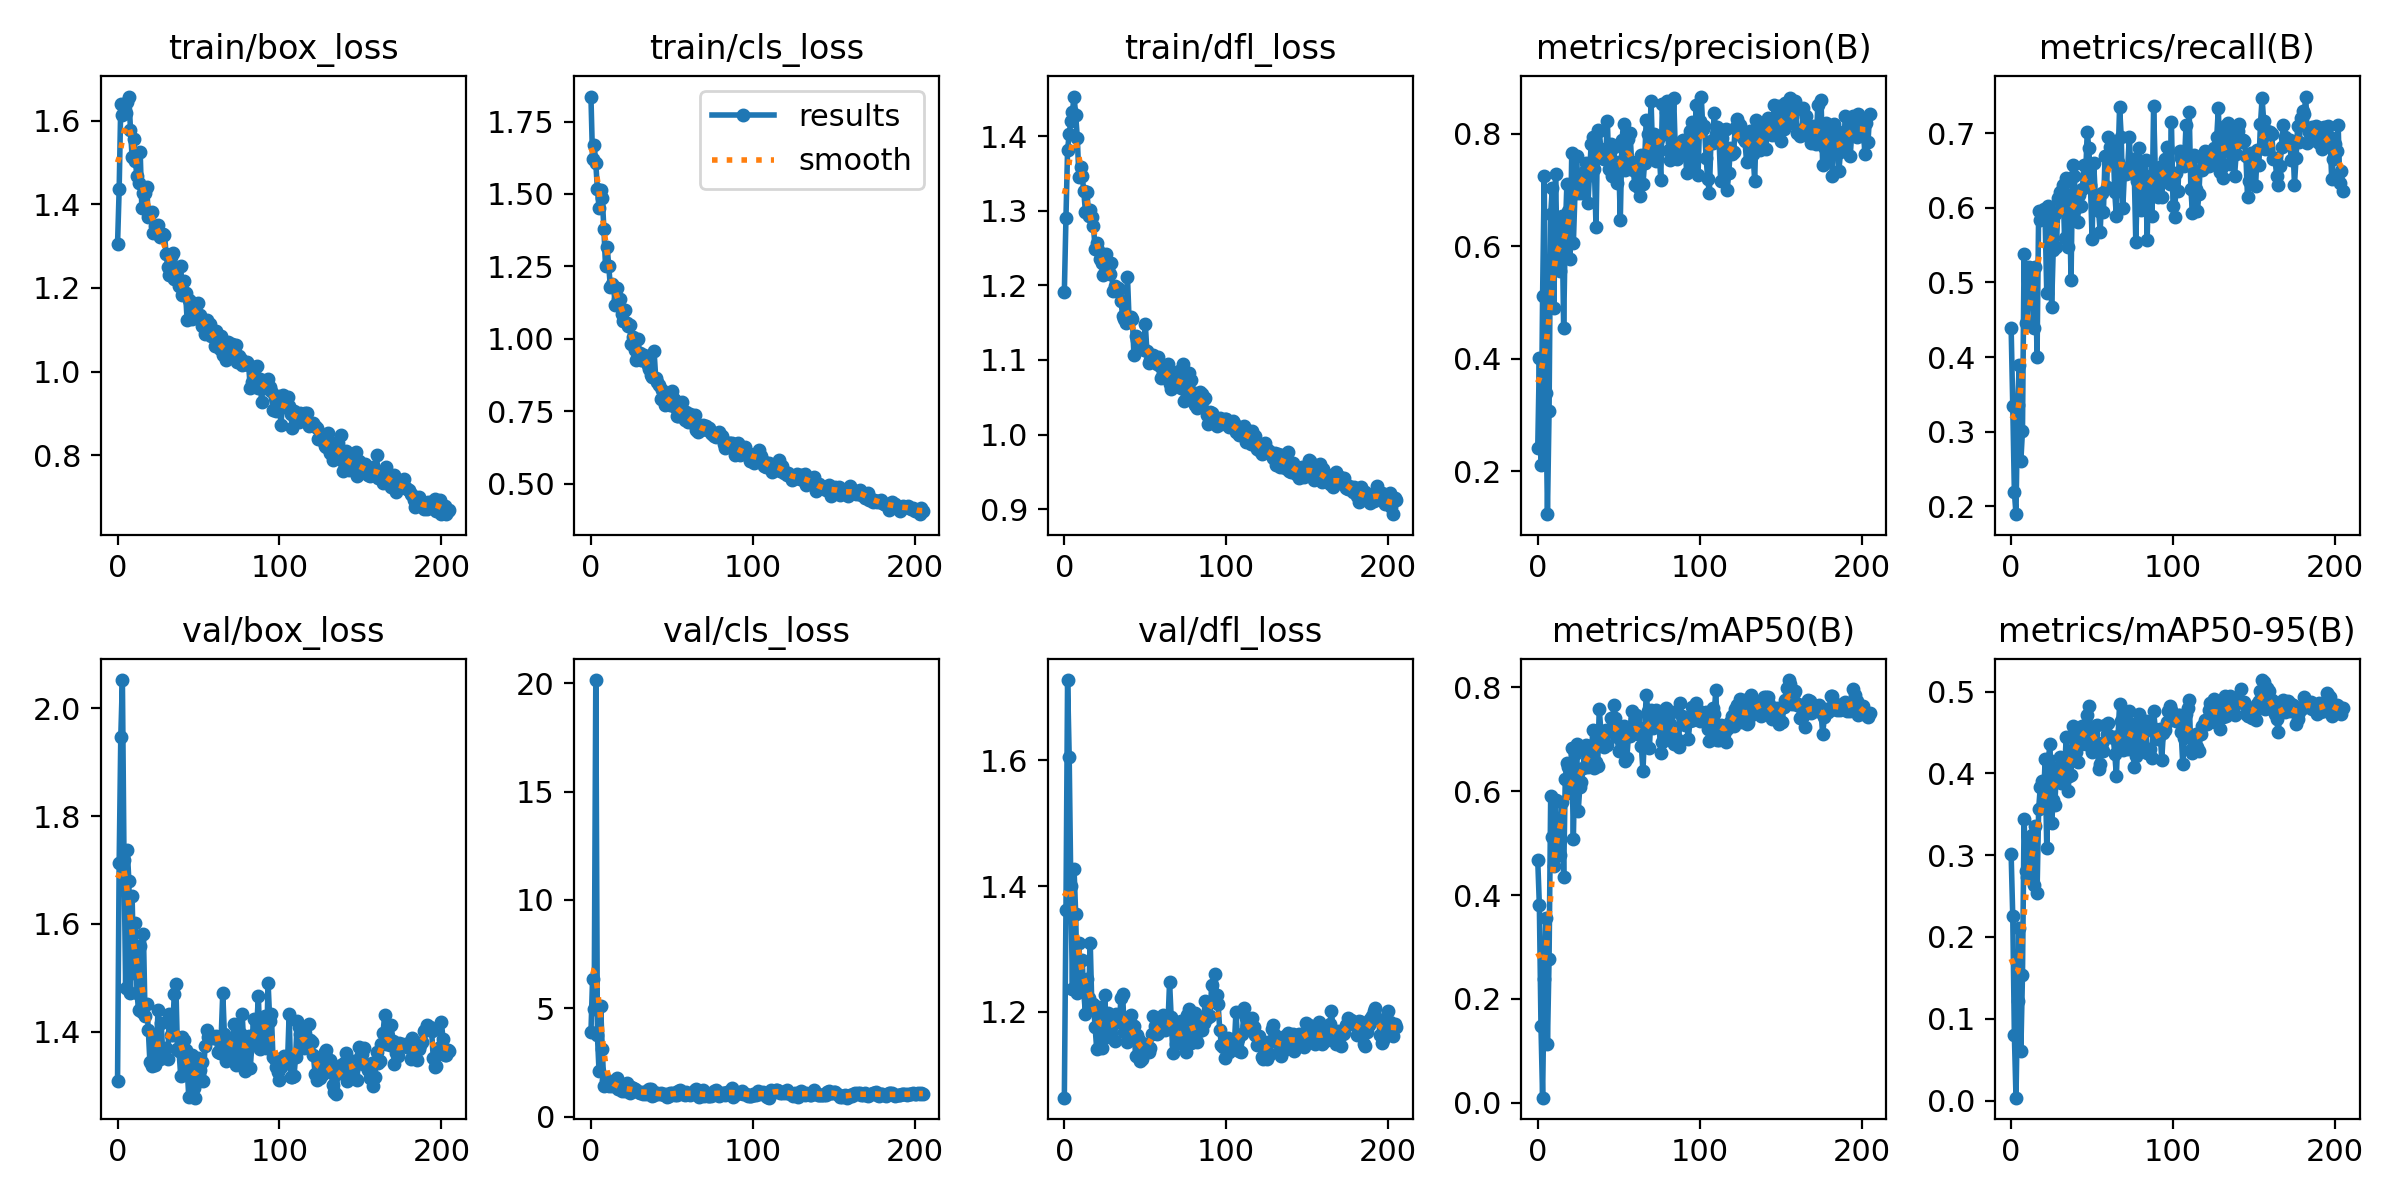

The data file committed next to this chart (first rows):
epoch, train/box_loss, train/cls_loss, train/dfl_loss, metrics/precision(B), metrics/recall(B), metrics/mAP50(B), metrics/mAP50-95(B), val/box_loss, val/cls_loss, val/dfl_loss, lr/pg0, lr/pg1, lr/pg2
0, 1.304, 1.836, 1.191, 0.2403, 0.4393, 0.4673, 0.3011, 1.308, 3.887, 1.063, 0.0005407, 0.0005407, 0.0005407
1, 1.436, 1.62, 1.291, 0.4006, 0.3344, 0.3803, 0.2251, 1.713, 6.343, 1.362, 0.001093, 0.001093, 0.001093
2, 1.64, 1.668, 1.382, 0.2107, 0.2189, 0.1476, 0.07958, 1.946, 4.979, 1.728, 0.001641, 0.001641, 0.001641
3, 1.614, 1.606, 1.403, 0.5115, 0.1893, 0.00955, 0.00349, 2.052, 20.15, 1.606, 0.001651, 0.001651, 0.001651
4, 1.637, 1.516, 1.421, 0.7241, 0.3357, 0.2387, 0.122, 1.719, 3.76, 1.4, 0.001651, 0.001651, 0.001651
5, 1.618, 1.452, 1.433, 0.3381, 0.389, 0.3552, 0.2105, 1.481, 2.093, 1.237, 0.001645, 0.001645, 0.001645
6, 1.644, 1.515, 1.453, 0.1233, 0.2607, 0.1129, 0.06, 1.737, 5.088, 1.427, 0.001639, 0.001639, 0.001639
7, 1.658, 1.486, 1.429, 0.3071, 0.3011, 0.2776, 0.1529, 1.68, 3.128, 1.356, 0.001634, 0.001634, 0.001634
8, 1.579, 1.38, 1.398, 0.6567, 0.5377, 0.5913, 0.3438, 1.471, 1.415, 1.23, 0.001628, 0.001628, 0.001628
9, 1.512, 1.251, 1.345, 0.7042, 0.4455, 0.5119, 0.2811, 1.651, 1.672, 1.31, 0.001623, 0.001623, 0.001623
10, 1.557, 1.318, 1.359, 0.4908, 0.4468, 0.4569, 0.2733, 1.509, 1.714, 1.245, 0.001618, 0.001618, 0.001618
11, 1.504, 1.251, 1.347, 0.7292, 0.5209, 0.5822, 0.3202, 1.601, 1.412, 1.282, 0.001612, 0.001612, 0.001612
12, 1.468, 1.178, 1.327, 0.5796, 0.4795, 0.5177, 0.295, 1.472, 1.508, 1.232, 0.001607, 0.001607, 0.001607
13, 1.452, 1.188, 1.299, 0.6172, 0.5073, 0.5251, 0.3244, 1.44, 1.438, 1.197, 0.001601, 0.001601, 0.001601
14, 1.524, 1.18, 1.325, 0.556, 0.4388, 0.4766, 0.2631, 1.559, 1.593, 1.252, 0.001595, 0.001595, 0.001595
15, 1.392, 1.115, 1.294, 0.6541, 0.521, 0.5787, 0.3358, 1.437, 1.405, 1.222, 0.00159, 0.00159, 0.00159
16, 1.426, 1.177, 1.302, 0.4543, 0.4001, 0.434, 0.2535, 1.581, 1.801, 1.31, 0.001584, 0.001584, 0.001584
17, 1.427, 1.139, 1.292, 0.6231, 0.5954, 0.6233, 0.3565, 1.429, 1.294, 1.208, 0.001579, 0.001579, 0.001579
18, 1.442, 1.137, 1.28, 0.7107, 0.5843, 0.6552, 0.383, 1.452, 1.272, 1.212, 0.001574, 0.001574, 0.001574
19, 1.371, 1.086, 1.249, 0.6622, 0.5886, 0.6476, 0.391, 1.403, 1.2, 1.176, 0.001568, 0.001568, 0.001568
20, 1.377, 1.06, 1.256, 0.5773, 0.5991, 0.5967, 0.3671, 1.343, 1.279, 1.14, 0.001563, 0.001563, 0.001563
21, 1.382, 1.101, 1.247, 0.7654, 0.5843, 0.6842, 0.4169, 1.336, 1.186, 1.177, 0.001557, 0.001557, 0.001557
22, 1.332, 1.053, 1.235, 0.6049, 0.4863, 0.509, 0.3091, 1.393, 1.551, 1.207, 0.001551, 0.001551, 0.001551
23, 1.349, 1.043, 1.23, 0.6939, 0.6029, 0.6722, 0.4171, 1.338, 1.181, 1.143, 0.001546, 0.001546, 0.001546
24, 1.336, 1.047, 1.213, 0.7602, 0.5875, 0.6916, 0.4361, 1.36, 1.115, 1.17, 0.00154, 0.00154, 0.00154
25, 1.35, 0.9817, 1.218, 0.695, 0.4671, 0.5615, 0.3387, 1.441, 1.368, 1.226, 0.001535, 0.001535, 0.001535
26, 1.321, 1.005, 1.242, 0.7223, 0.5441, 0.6089, 0.3673, 1.348, 1.345, 1.16, 0.00153, 0.00153, 0.00153
27, 1.327, 0.9626, 1.221, 0.6955, 0.592, 0.6173, 0.3617, 1.415, 1.263, 1.198, 0.001524, 0.001524, 0.001524
28, 1.33, 0.9272, 1.215, 0.7236, 0.5479, 0.645, 0.4061, 1.353, 1.215, 1.16, 0.001519, 0.001519, 0.001519
29, 1.327, 1, 1.23, 0.7344, 0.6128, 0.6805, 0.4012, 1.357, 1.132, 1.164, 0.001513, 0.001513, 0.001513
30, 1.282, 0.9492, 1.193, 0.7484, 0.6211, 0.689, 0.4197, 1.369, 1.116, 1.189, 0.001507, 0.001507, 0.001507
31, 1.25, 0.9282, 1.199, 0.6762, 0.6074, 0.6462, 0.3881, 1.349, 1.123, 1.153, 0.001502, 0.001502, 0.001502
32, 1.231, 0.9365, 1.197, 0.7273, 0.6311, 0.6877, 0.4068, 1.433, 1.025, 1.196, 0.001497, 0.001497, 0.001497
33, 1.274, 0.945, 1.196, 0.7814, 0.5603, 0.6616, 0.4002, 1.394, 1.147, 1.191, 0.001491, 0.001491, 0.001491
34, 1.284, 0.9195, 1.196, 0.7942, 0.6403, 0.7173, 0.4449, 1.393, 1.036, 1.184, 0.001486, 0.001486, 0.001486
35, 1.22, 0.9105, 1.179, 0.7367, 0.5472, 0.6454, 0.3785, 1.469, 1.233, 1.222, 0.00148, 0.00148, 0.00148
36, 1.24, 0.8955, 1.159, 0.634, 0.6167, 0.6564, 0.3962, 1.489, 1.298, 1.229, 0.001474, 0.001474, 0.001474
37, 1.221, 0.8731, 1.155, 0.8068, 0.5035, 0.6482, 0.3983, 1.367, 1.258, 1.168, 0.001469, 0.001469, 0.001469
38, 1.204, 0.8676, 1.15, 0.8052, 0.6578, 0.759, 0.4583, 1.363, 0.9657, 1.187, 0.001463, 0.001463, 0.001463
39, 1.254, 0.9574, 1.211, 0.7725, 0.6425, 0.7157, 0.4471, 1.318, 0.9842, 1.151, 0.001458, 0.001458, 0.001458
40, 1.184, 0.8656, 1.153, 0.756, 0.5992, 0.7062, 0.4266, 1.389, 1.089, 1.175, 0.001453, 0.001453, 0.001453
41, 1.216, 0.8503, 1.157, 0.7554, 0.581, 0.6846, 0.414, 1.384, 1.116, 1.195, 0.001447, 0.001447, 0.001447
42, 1.188, 0.8419, 1.155, 0.7608, 0.6172, 0.7189, 0.4436, 1.366, 1.031, 1.179, 0.001442, 0.001442, 0.001442
43, 1.123, 0.7924, 1.106, 0.8224, 0.6026, 0.6898, 0.436, 1.333, 1.102, 1.177, 0.001436, 0.001436, 0.001436
44, 1.171, 0.8238, 1.132, 0.7373, 0.6253, 0.7162, 0.4583, 1.278, 1.05, 1.129, 0.00143, 0.00143, 0.00143
45, 1.168, 0.7961, 1.127, 0.7811, 0.6574, 0.7408, 0.4542, 1.349, 0.9938, 1.164, 0.001425, 0.001425, 0.001425
46, 1.126, 0.771, 1.117, 0.7257, 0.6434, 0.7212, 0.4364, 1.357, 1.057, 1.156, 0.001419, 0.001419, 0.001419
47, 1.147, 0.7957, 1.123, 0.7767, 0.7016, 0.767, 0.4712, 1.295, 0.9195, 1.121, 0.001414, 0.001414, 0.001414
48, 1.151, 0.7854, 1.119, 0.7381, 0.6799, 0.7417, 0.4819, 1.277, 0.9629, 1.125, 0.001408, 0.001408, 0.001408
49, 1.139, 0.7699, 1.114, 0.7115, 0.6301, 0.7049, 0.4506, 1.306, 1.115, 1.149, 0.001403, 0.001403, 0.001403
50, 1.164, 0.8197, 1.148, 0.7506, 0.5583, 0.6785, 0.4262, 1.35, 1.095, 1.136, 0.001397, 0.001397, 0.001397
51, 1.134, 0.7905, 1.112, 0.6473, 0.66, 0.7122, 0.4396, 1.329, 1.082, 1.135, 0.001392, 0.001392, 0.001392
52, 1.109, 0.7626, 1.096, 0.7889, 0.6155, 0.7225, 0.4575, 1.343, 0.9927, 1.135, 0.001386, 0.001386, 0.001386
53, 1.108, 0.7348, 1.1, 0.8164, 0.6031, 0.7262, 0.4593, 1.308, 1.008, 1.142, 0.001381, 0.001381, 0.001381
54, 1.091, 0.7346, 1.105, 0.7347, 0.596, 0.6576, 0.4049, 1.373, 1.194, 1.165, 0.001375, 0.001375, 0.001375
55, 1.124, 0.7473, 1.106, 0.7943, 0.568, 0.6635, 0.4111, 1.403, 1.223, 1.193, 0.00137, 0.00137, 0.00137
56, 1.109, 0.7824, 1.103, 0.7897, 0.62, 0.7057, 0.4366, 1.391, 1.11, 1.177, 0.001364, 0.001364, 0.001364
57, 1.114, 0.7363, 1.094, 0.8016, 0.5946, 0.7067, 0.4268, 1.388, 1.067, 1.165, 0.001359, 0.001359, 0.001359
58, 1.085, 0.7198, 1.105, 0.7493, 0.6698, 0.7547, 0.4585, 1.392, 1.009, 1.167, 0.001353, 0.001353, 0.001353
59, 1.096, 0.7457, 1.092, 0.7355, 0.6278, 0.7268, 0.4475, 1.388, 1.117, 1.172, 0.001348, 0.001348, 0.001348
... 146 more rows
